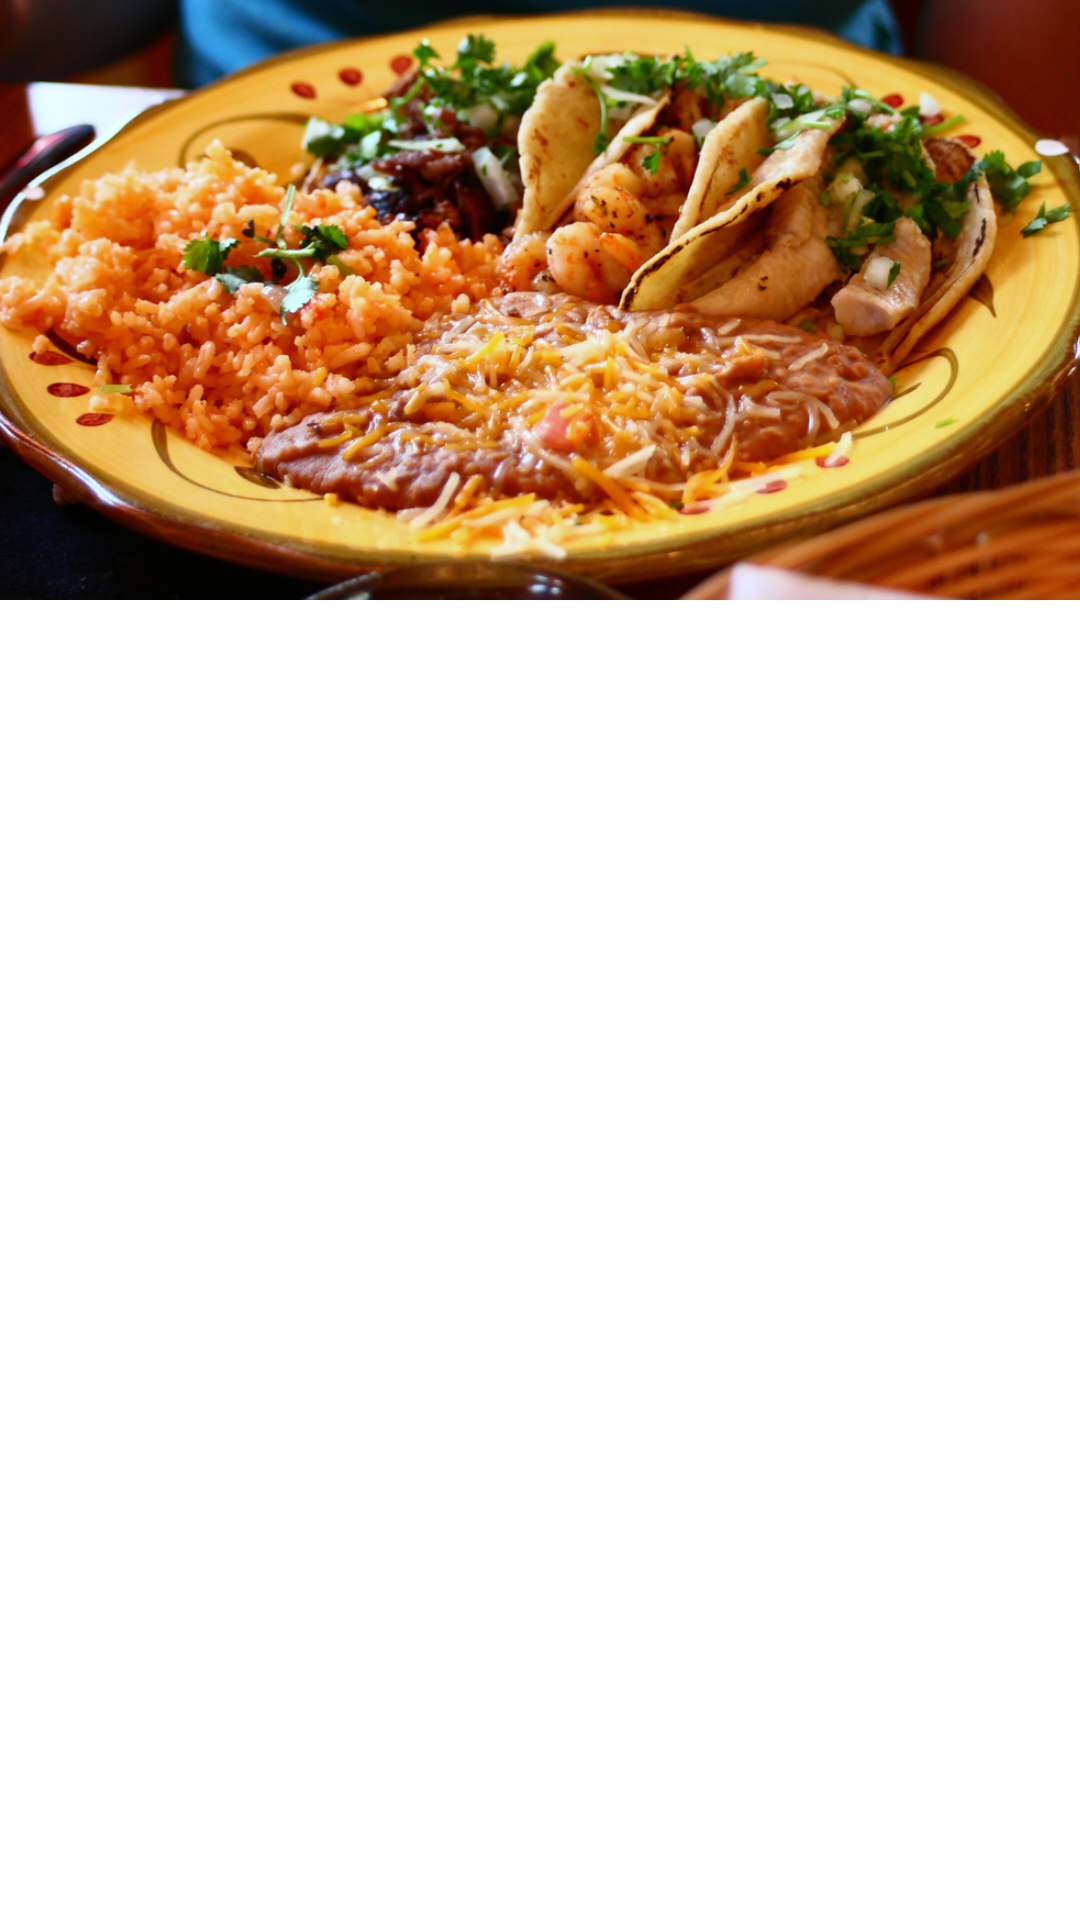

The Android layout XML behind this screen, and the referenced resources:
<!-- AndroidManifest.xml: application theme AppTheme -->
<!-- res/layout/homepage_search_list.xml -->
<?xml version="1.0" encoding="utf-8"?>
<LinearLayout
    android:layout_width="match_parent"
    android:layout_height="match_parent"
    android:orientation="vertical"
    xmlns:android="http://schemas.android.com/apk/res/android">

        <ImageView
            android:layout_width="match_parent"
            android:layout_height="200dp"
            android:scaleType="centerCrop"
            android:src="@drawable/mexican_food"/>

        <ImageView
            android:layout_width="match_parent"
            android:layout_height="200dp"
            android:scaleType="centerCrop"
            android:src="@drawable/italian_food"/>

        <ImageView
            android:layout_width="match_parent"
            android:layout_height="200dp"
            android:scaleType="centerCrop"
            android:src="@drawable/japanese_food"/>

</LinearLayout>
<!-- resources referenced by this layout -->
<resources>
  <!-- drawable mexican_food: jpg bitmap (drawable, 348336 bytes) -->
  <style name="AppTheme" parent="Theme.AppCompat">
          
          <item name="colorPrimary">@color/colorPrimary</item>
          <item name="colorPrimaryDark">@color/colorPrimaryDark</item>
          <item name="colorAccent">@color/colorAccent</item>
          <item name="android:textColorPrimary">@color/primary_text_material_dark</item>
          <item name="android:windowBackground">@color/windowBackground</item>
          <item name="android:colorBackground">@color/background_material_dark</item>
      </style>
  <color name="colorPrimary">#FFFFFF</color>
  <color name="colorPrimaryDark">#dc7423</color>
  <color name="colorAccent">#ffffff</color>
  <color name="primary_text_material_dark">#000000</color>
  <color name="windowBackground">#ffffff</color>
  <color name="background_material_dark">#ffffff</color>
</resources>
